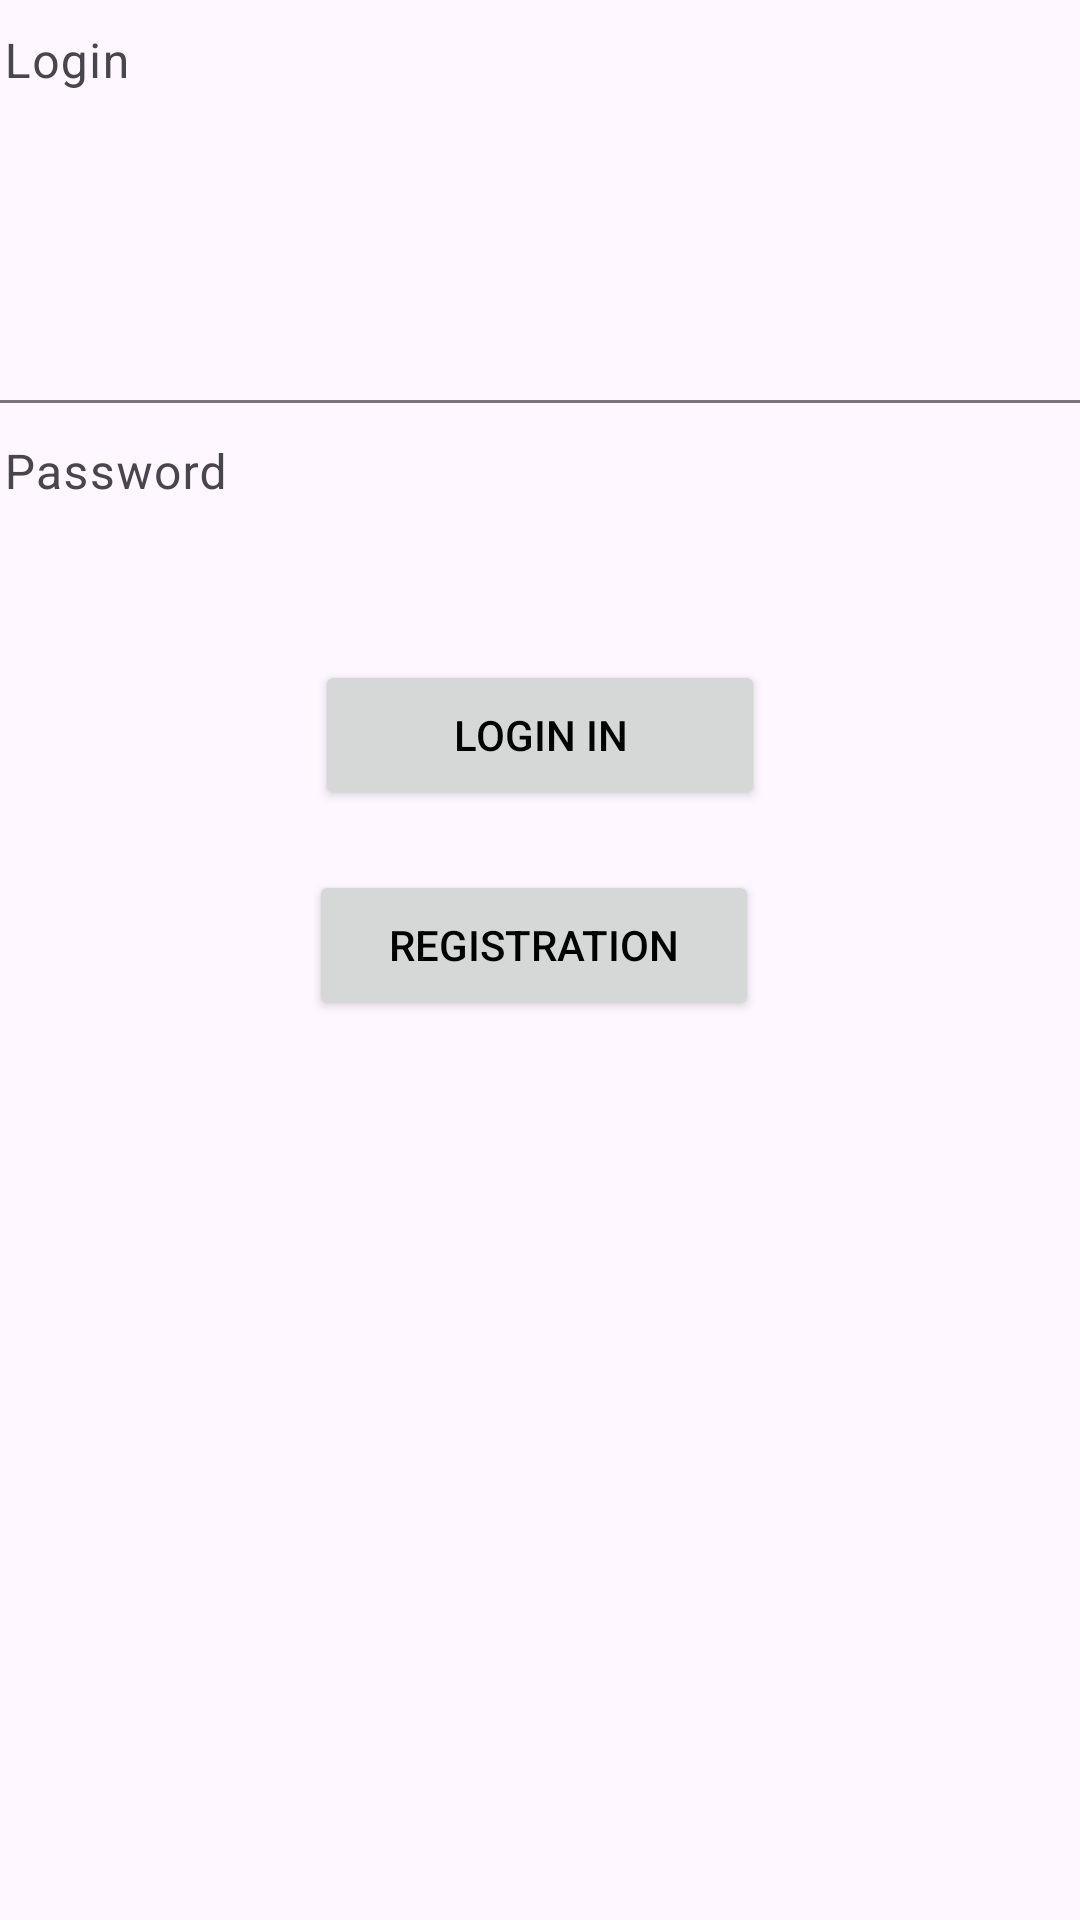

Here is an Android app screen rendered from its layout file. Give the layout XML and the strings, colors and styles it references.
<!-- AndroidManifest.xml: application theme Theme.BookUp -->
<!-- res/layout/activity_login.xml -->
<?xml version="1.0" encoding="utf-8"?>
<androidx.constraintlayout.widget.ConstraintLayout xmlns:android="http://schemas.android.com/apk/res/android"
    xmlns:app="http://schemas.android.com/apk/res-auto"
    xmlns:tools="http://schemas.android.com/tools"
    android:id="@+id/main"
    android:layout_width="match_parent"
    android:layout_height="match_parent"
    tools:context=".LoginActivity">

    <TextView
        android:id="@+id/RegText"
        android:layout_width="wrap_content"
        android:layout_height="wrap_content"
        android:layout_marginStart="120dp"
        android:layout_marginTop="10dp"
        android:layout_marginEnd="120dp"
        android:layout_marginBottom="5dp"
        android:text="Login In"
        android:textSize= "16sp"
        app:layout_constraintBottom_toTopOf="@+id/linearLayout"
        app:layout_constraintEnd_toEndOf="parent"
        app:layout_constraintStart_toStartOf="parent"
        app:layout_constraintTop_toTopOf="parent" />

    <LinearLayout
        android:id="@+id/linearLayout"
        android:layout_width="392dp"
        android:layout_height="229dp"
        android:layout_marginTop="40dp"
        android:layout_marginBottom="470dp"
        android:orientation="vertical"
        app:layout_constraintBottom_toBottomOf="parent"
        app:layout_constraintEnd_toEndOf="parent"
        app:layout_constraintStart_toStartOf="parent"
        app:layout_constraintTop_toTopOf="parent">

        <com.google.android.material.textfield.TextInputLayout
            android:layout_width="380dp"
            android:layout_height="48dp"
            android:layout_marginStart="1dp"
            android:layout_marginBottom="89dp">

            <com.google.android.material.textfield.TextInputEditText
                android:id="@+id/loginInput"
                android:layout_width="380dp"
                android:layout_height="48dp"
                android:hint="Login" />

        </com.google.android.material.textfield.TextInputLayout>

        <com.google.android.material.textfield.TextInputLayout
            android:id="@+id/textInputLayout"
            android:layout_width="381dp"
            android:layout_height="48dp"
            android:layout_marginStart="1dp"
            android:layout_marginBottom="59dp">

            <com.google.android.material.textfield.TextInputEditText
                android:id="@+id/passwordInput"
                android:layout_width="380dp"
                android:layout_height="48dp"
                android:hint="Password" />

        </com.google.android.material.textfield.TextInputLayout>
    </LinearLayout>

    <Button
        android:id="@+id/LoginButton"
        android:layout_width="150dp"
        android:layout_height="50dp"
        android:layout_marginStart="160dp"
        android:layout_marginTop="35dp"
        android:layout_marginEnd="160dp"
        android:layout_marginBottom="10dp"
        android:onClick="login"
        android:text="Login in"
        app:layout_constraintBottom_toTopOf="@+id/registrButton"
        app:layout_constraintEnd_toEndOf="parent"
        app:layout_constraintStart_toStartOf="parent"
        app:layout_constraintTop_toBottomOf="@+id/linearLayout" />

    <Button
        android:id="@+id/registrButton"
        android:layout_width="150dp"
        android:layout_height="50dp"
        android:layout_marginStart="140dp"
        android:layout_marginTop="10dp"
        android:layout_marginEnd="140dp"
        android:layout_marginBottom="335dp"
        android:text="Registration"
        app:layout_constraintBottom_toBottomOf="parent"
        app:layout_constraintEnd_toEndOf="parent"
        app:layout_constraintHorizontal_bias="0.533"
        app:layout_constraintStart_toStartOf="parent"
        app:layout_constraintTop_toBottomOf="@+id/LoginButton" />

</androidx.constraintlayout.widget.ConstraintLayout>
<!-- resources referenced by this layout -->
<resources>
  <style name="Theme.BookUp" parent="Base.Theme.BookUp" />
  <style name="Base.Theme.BookUp" parent="Theme.Material3.DayNight.NoActionBar">
          
          
          <item name="colorPrimary">@color/gray</item>
          <item name="colorSecondary">@color/white</item>
          <item name="colorAccent">@color/light_blue</item>
          <item name="android:textColor">@color/black</item>
      </style>
  <color name="gray">#DBE2EF</color>
  <color name="white">#F9F7F7</color>
  <color name="light_blue">#3F72AF</color>
  <color name="black">#000000</color>
</resources>
